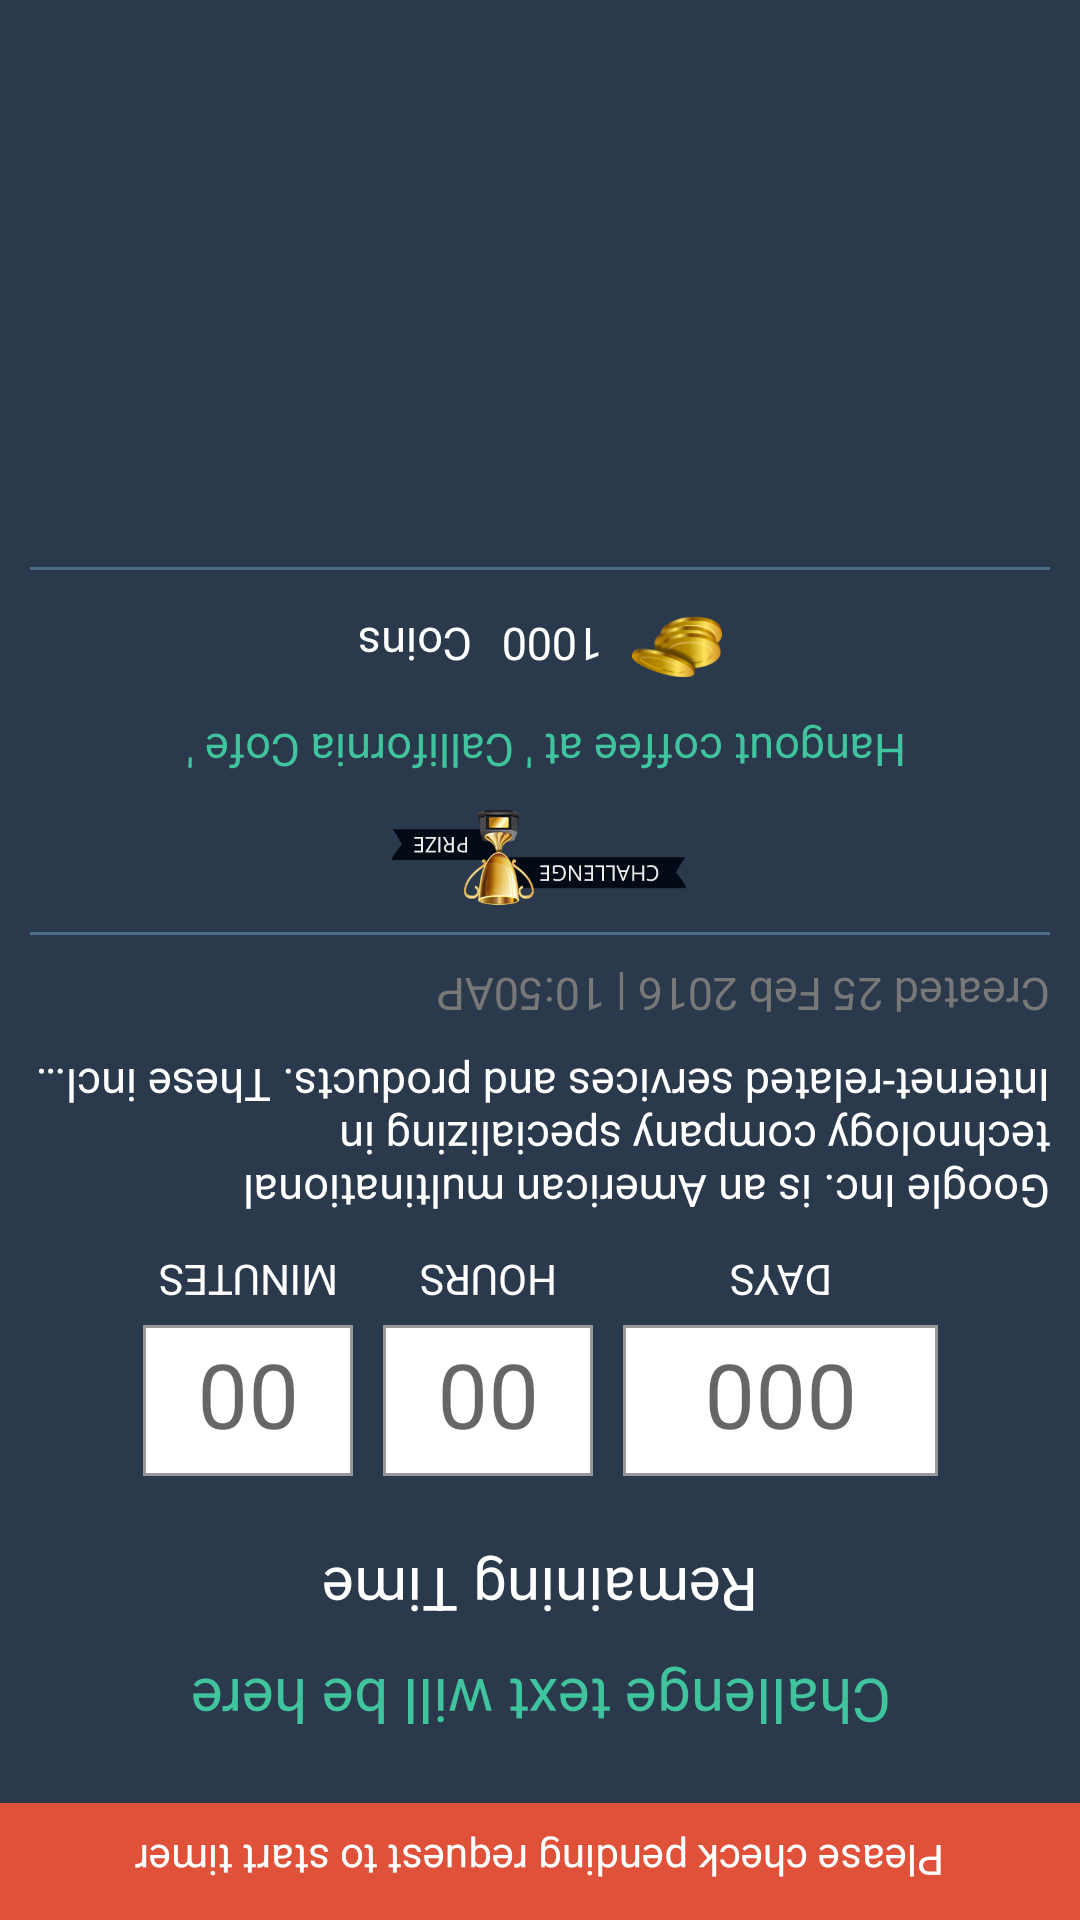

Here is an Android app screen rendered from its layout file. Give the layout XML and the strings, colors and styles it references.
<!-- AndroidManifest.xml: application theme AppTheme -->
<!-- res/layout/slide_accept_reject.xml -->
<?xml version="1.0" encoding="utf-8"?>
<ScrollView xmlns:android="http://schemas.android.com/apk/res/android"
    android:layout_width="match_parent"
    android:layout_height="match_parent"
     android:rotation="180"
    android:fillViewport="true" >

    <LinearLayout
        android:layout_width="match_parent"
        android:layout_height="wrap_content"
        android:layout_gravity="center_horizontal"
        android:background="@color/bottle_green_color"
        android:gravity="center_horizontal"
        android:orientation="vertical" >

        <RelativeLayout
            android:layout_width="wrap_content"
            android:layout_height="wrap_content"
            android:background="@android:color/white" >

            <include
                android:id="@+id/error_request_pending"
                android:layout_width="wrap_content"
                android:layout_height="wrap_content"
          
                layout="@layout/error_request_pending" >
            </include>

            <LinearLayout
                android:layout_below="@+id/error_request_pending"
                android:id="@+id/timerLayout"
                android:layout_width="match_parent"
                android:layout_height="wrap_content"
                android:background="@color/bottle_green_color"
                android:gravity="center_horizontal"
                android:orientation="vertical"
                android:padding="10dp" >

                <TextView
                    android:id="@+id/txt_challengename"
                    android:layout_width="wrap_content"
                    android:layout_height="wrap_content"
                    android:layout_marginBottom="10dp"
                    android:layout_marginTop="10dp"
                    android:ellipsize="end"
                    android:lines="1"
                    android:text="Challenge text will be here"
                    android:textColor="@color/primaryColor"
                    android:textSize="@dimen/profile_un_txt_size" />

                <TextView
                    android:id="@+id/txt"
                    android:layout_width="wrap_content"
                    android:layout_height="wrap_content"
                    android:layout_marginBottom="10dp"
                    android:text="Remaining Time"
                    android:textColor="@android:color/white"
                    android:textSize="@dimen/profile_un_txt_size" />

                <include
                    android:id="@+id/timerTool"
                    android:layout_width="match_parent"
                    android:layout_height="wrap_content"
                    android:layout_marginBottom="10dp"
                    android:layout_marginTop="10dp"
                    layout="@layout/running_timer" />

                <TextView
                    android:id="@+id/txt_challengeDescription"
                    android:layout_width="wrap_content"
                    android:layout_height="wrap_content"
                    android:layout_marginBottom="10dp"
                    android:ellipsize="end"
                    android:lines="3"
                    android:text="Google Inc. is an American multinational technology company specializing in Internet-related services and products. These include online advertising technologies, search, cloud computing, and software."
                    android:textColor="@android:color/white"
                    android:textSize="@dimen/txt_challenge_description" />

                <TextView
                    android:id="@+id/txt_challengetime"
                    android:layout_width="wrap_content"
                    android:layout_height="wrap_content"
                    android:layout_gravity="left"
                    android:layout_marginBottom="10dp"
                    android:text="Created 25 Feb 2016 | 10:50AP"
                    android:textColor="@color/darkGray"
                    android:textSize="@dimen/txt_challenge_description" />

                <View
                    android:layout_width="match_parent"
                    android:layout_height="1dp"
                    android:background="@color/divider_color" />

                <ImageView
                    android:id="@+id/icon_prize"
                    android:layout_width="@dimen/shield_width"
                    android:layout_height="@dimen/shield_height"
                    android:src="@drawable/price_icon" />

                <TextView
                    android:id="@+id/txt_pize"
                    android:layout_width="wrap_content"
                    android:layout_height="wrap_content"
                    android:ellipsize="end"
                    android:lines="1"
                    android:text="Hangout coffee at &apos; Callifornia Cofe &apos; "
                    android:textColor="@color/primaryColor"
                    android:textSize="@dimen/txt_challenge_description" />

                <LinearLayout
                    android:layout_width="wrap_content"
                    android:layout_height="wrap_content"
                    android:gravity="center"
                    android:orientation="horizontal" >

                    <ImageView
                        android:id="@+id/imageView2"
                        android:layout_width="@dimen/coin_width"
                        android:layout_height="@dimen/coin_height"
                        android:src="@drawable/icon_coins" />

                    <TextView
                        android:id="@+id/txt_coins"
                        android:layout_width="wrap_content"
                        android:layout_height="wrap_content"
                        android:layout_marginBottom="@dimen/profile_un_txt_margin_bottom"
                        android:layout_marginLeft="10dp"
                        android:layout_marginTop="@dimen/profile_un_txt_margin_top"
                        android:text="1000"
                        android:textColor="@android:color/white"
                        android:textSize="@dimen/profile_coins_txt_size" />

                    <TextView
                        android:id="@+id/txt_coins_txt"
                        android:layout_width="wrap_content"
                        android:layout_height="wrap_content"
                        android:layout_marginBottom="@dimen/profile_un_txt_margin_bottom"
                        android:layout_marginLeft="10dp"
                        android:layout_marginTop="@dimen/profile_un_txt_margin_top"
                        android:text="Coins"
                        android:textColor="@android:color/white"
                        android:textSize="@dimen/profile_coins_txt_size" />
                </LinearLayout>

                <View
                    android:layout_width="match_parent"
                    android:layout_height="1dp"
                    android:background="@color/divider_color" />
            </LinearLayout>
        </RelativeLayout>

        <ScrollView
            android:id="@+id/scrollview"
            android:layout_width="match_parent"
            android:layout_height="wrap_content"
            android:fillViewport="true" >

            <LinearLayout
                android:id="@+id/layout_lv_members"
                android:layout_width="match_parent"
                android:layout_height="200dp"
                android:layout_marginLeft="20dp"
                android:layout_marginRight="20dp"
                android:orientation="vertical" >

            </LinearLayout>
        </ScrollView>

        <LinearLayout
            android:layout_width="match_parent"
            android:layout_height="wrap_content"
            android:gravity="center_horizontal"
            android:orientation="horizontal"
            android:paddingBottom="@dimen/create_challenge_btn_margin_bottom"
            android:paddingTop="@dimen/create_challenge_btn_margin_bottom" >

           
        </LinearLayout>
    </LinearLayout>

</ScrollView>
<!-- res/layout/error_request_pending.xml (included above) -->
<RelativeLayout xmlns:android="http://schemas.android.com/apk/res/android"
    xmlns:tools="http://schemas.android.com/tools"
    android:layout_width="match_parent"
    android:layout_height="match_parent" >

    <TextView
        android:id="@+id/txt_accountactive_error"
        android:layout_width="match_parent"
        android:layout_height="wrap_content"
        android:layout_alignParentLeft="true"
        android:layout_alignParentTop="true"
        android:background="@color/googleColorBackground"
        android:gravity="center_horizontal"
        android:padding="10dp"
        android:text="Please check pending request to start timer"
        android:textColor="@android:color/white" />

</RelativeLayout>
<!-- res/layout/running_timer.xml (included above) -->
<?xml version="1.0" encoding="utf-8"?>
<LinearLayout xmlns:android="http://schemas.android.com/apk/res/android"
    android:layout_width="match_parent"
    android:layout_height="wrap_content"
    android:gravity="center_horizontal"
    android:orientation="horizontal" >

    <LinearLayout
        android:layout_width="wrap_content"
        android:layout_height="wrap_content"
        android:gravity="center"
        android:orientation="vertical" >

        <EditText
            android:id="@+id/etxt_days"
            android:layout_width="wrap_content"
            android:layout_height="wrap_content"
            android:layout_margin="@dimen/timer_txt_margin"
            android:background="@drawable/etxt_border"
            android:ems="3"
            android:gravity="center"
            android:hint="000"
            android:inputType="phone"
            android:maxLength="3"
            android:textColor="@android:color/black"
            android:textSize="@dimen/timer_txt_size" />

        <TextView
            android:layout_width="wrap_content"
            android:layout_height="wrap_content"
            android:text="DAYS"
            android:textColor="@android:color/white" />
    </LinearLayout>

    <LinearLayout
        android:layout_width="wrap_content"
        android:layout_height="wrap_content"
        android:gravity="center"
        android:orientation="vertical" >

        <EditText
            android:id="@+id/etxt_hours"
            android:layout_width="wrap_content"
            android:layout_height="wrap_content"
            android:layout_margin="@dimen/timer_txt_margin"
            android:background="@drawable/etxt_border"
            android:ems="2"
            android:gravity="center"
            android:hint="00"
            android:inputType="phone"
            android:maxLength="2"
            android:textColor="@android:color/black"
            android:textSize="@dimen/timer_txt_size" />

        <TextView
            android:layout_width="wrap_content"
            android:layout_height="wrap_content"
            android:text="HOURS"
            android:textColor="@android:color/white" />
    </LinearLayout>

    <LinearLayout
        android:layout_width="wrap_content"
        android:layout_height="wrap_content"
        android:gravity="center"
        android:orientation="vertical" >

        <EditText
            android:id="@+id/etxt_minutes"
            android:layout_width="wrap_content"
            android:layout_height="wrap_content"
            android:layout_margin="@dimen/timer_txt_margin"
            android:background="@drawable/etxt_border"
            android:ems="2"
            android:gravity="center"
            android:hint="00"
            android:inputType="phone"
            android:maxLength="2"
            android:textColor="@android:color/black"
            android:textSize="@dimen/timer_txt_size" />

        <TextView
            android:layout_width="wrap_content"
            android:layout_height="wrap_content"
            android:text="MINUTES"
            android:textColor="@android:color/white" />
    </LinearLayout>

</LinearLayout>
<!-- resources referenced by this layout -->
<resources>
  <color name="bottle_green_color">#2A394C</color>
  <color name="darkGray">#787878</color>
  <color name="divider_color">#4A6C87</color>
  <color name="googleColorBackground">#E0513A</color>
  <color name="primaryColor">#40C49D</color>
  <dimen name="btn_height">35dp</dimen>
  <dimen name="btn_paddding_left">20dp</dimen>
  <dimen name="btn_paddding_right">20dp</dimen>
  <dimen name="btn_text_size">12sp</dimen>
  <dimen name="coin_height">30dp</dimen>
  <dimen name="coin_width">30dp</dimen>
  <dimen name="create_challenge_btn_margin_bottom">30dp</dimen>
  <dimen name="profile_coins_txt_size">15sp</dimen>
  <dimen name="profile_un_txt_margin_bottom">15dp</dimen>
  <dimen name="profile_un_txt_margin_top">15dp</dimen>
  <dimen name="profile_un_txt_size">20sp</dimen>
  <dimen name="shield_height">50dp</dimen>
  <dimen name="shield_width">100dp</dimen>
  <dimen name="timer_txt_margin">5dp</dimen>
  <dimen name="timer_txt_size">30sp</dimen>
  <dimen name="txt_challenge_description">15sp</dimen>
  <!-- drawable btn_primary (drawable) -->
  <?xml version="1.0" encoding="utf-8"?>
  <shape
    xmlns:android="http://schemas.android.com/apk/res/android"
    android:shape="rectangle">
    
    
    <solid android:color="@color/primaryColor" />
    
    
  
    
   <corners android:radius="18dp"/>
  </shape> 
  
  
  <!-- drawable btn_reject (drawable) -->
  <?xml version="1.0" encoding="utf-8"?>
  <shape xmlns:android="http://schemas.android.com/apk/res/android"
      android:shape="rectangle" >
  
      <solid android:color="#D15134" />
  
      <corners android:radius="18dp" />
  
  </shape>
  <!-- drawable etxt_border (drawable) -->
  <?xml version="1.0" encoding="utf-8"?>
  <shape xmlns:android="http://schemas.android.com/apk/res/android"
      android:shape="rectangle" >
  
      <stroke
          android:width="1dp"
          android:color="@color/etxt_border" />
      <solid android:color="@android:color/white"></solid>
      <padding 
          android:left="5dp"
          android:right="5dp"
          android:top="5dp"
          android:bottom="5dp"
          />
  
  </shape>
  <!-- drawable icon_coins: png bitmap (drawable, 6248 bytes) -->
  <!-- drawable price_icon: png bitmap (drawable, 27890 bytes) -->
  <style name="AppTheme" parent="AppTheme.Base" />
  <color name="etxt_border">#989898</color>
  <style name="AppTheme.Base" parent="Theme.AppCompat.Light" />
</resources>
